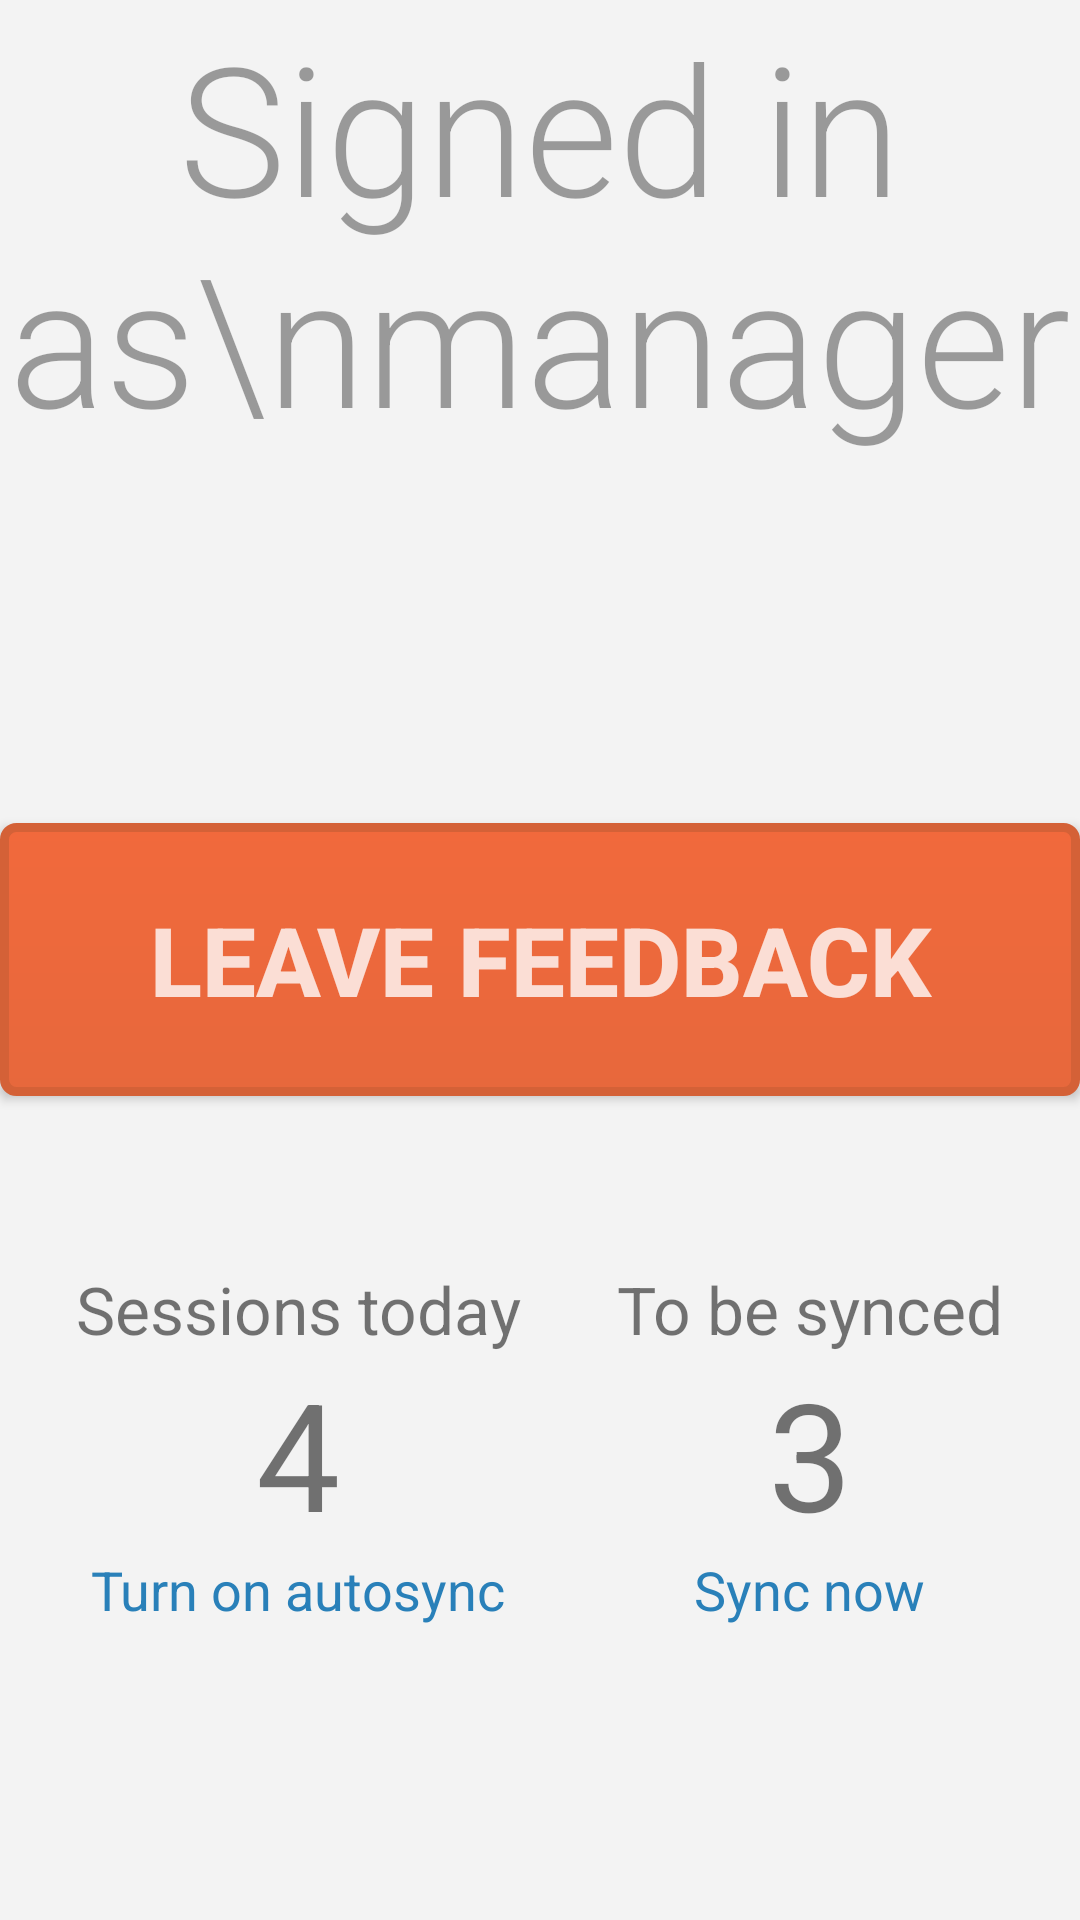

Reconstruct the res/layout file that produces this screen, plus the resources it refers to.
<!-- AndroidManifest.xml: application theme AppTheme.EmptyActionBar.Light -->
<!-- res/layout/activity_admin.xml -->
<RelativeLayout xmlns:android="http://schemas.android.com/apk/res/android"
                xmlns:tools="http://schemas.android.com/tools"
                android:layout_width="match_parent"
                android:layout_height="match_parent"
                android:background="#f3f3f3"
                tools:context="sheyko.aleksey.restsurvey.ui.AdminActivity">

    <TextView
        android:layout_width="wrap_content"
        android:layout_height="wrap_content"
        android:text="Signed in as\nmanager"
        android:fontFamily="sans-serif-light"
        android:textSize="60sp"
        android:textColor="#5e000000"
        android:id="@+id/textView6"
        android:gravity="center_horizontal"
        android:layout_above="@+id/startButton"
        android:layout_centerHorizontal="true"
        android:layout_marginBottom="122dp"/>

    <Button
        android:layout_width="wrap_content"
        android:layout_height="wrap_content"
        android:id="@+id/startButton"
        android:text="Leave feedback"
        style="@style/ChoiceButton"
        android:paddingTop="24dp"
        android:paddingBottom="24dp"
        android:textSize="32sp"
        android:textColor="#c8ffffff"
        android:background="@drawable/button_start"
        android:layout_gravity="center_horizontal"
        android:layout_centerVertical="true"
        android:layout_centerHorizontal="true"/>

    <LinearLayout
        android:orientation="horizontal"
        android:layout_width="fill_parent"
        android:layout_height="wrap_content"
        android:layout_alignParentBottom="true"
        android:layout_centerHorizontal="true"
        android:layout_marginBottom="98dp"
        android:gravity="center_horizontal">

        <LinearLayout
            android:orientation="vertical"
            android:layout_width="wrap_content"
            android:layout_height="wrap_content"
            android:gravity="center_horizontal"
            android:layout_marginRight="16dp">

            <TextView
                android:layout_width="wrap_content"
                android:layout_height="wrap_content"
                android:text="Sessions today"
                android:textSize="22sp"
                android:id="@+id/textView2"/>

            <TextView
                android:layout_width="wrap_content"
                android:layout_height="wrap_content"
                android:text="4"
                android:textSize="50sp"/>

            <TextView
                android:layout_width="wrap_content"
                android:layout_height="wrap_content"
                android:text="Turn on autosync"
                android:id="@+id/textView5"
                android:textColor="#2980b9"
                android:textSize="18sp"/>
        </LinearLayout>

        <LinearLayout
            android:orientation="vertical"
            android:layout_width="wrap_content"
            android:layout_height="wrap_content"
            android:gravity="center_horizontal"
            android:layout_marginLeft="16dp">

            <TextView
                android:layout_width="wrap_content"
                android:layout_height="wrap_content"
                android:text="To be synced"
                android:textSize="22sp"
                android:id="@+id/textView3"/>

            <TextView
                android:layout_width="wrap_content"
                android:layout_height="wrap_content"
                android:text="3"
                android:textSize="50sp"/>

            <TextView
                android:layout_width="wrap_content"
                android:layout_height="wrap_content"
                android:text="Sync now"
                android:id="@+id/textView4"
                android:textColor="#2980b9"
                android:textSize="18sp"/>
        </LinearLayout>
    </LinearLayout>

</RelativeLayout>
<!-- resources referenced by this layout -->
<resources>
  <!-- drawable button_start (drawable) -->
  <?xml version="1.0" encoding="utf-8"?>
  <shape xmlns:android="http://schemas.android.com/apk/res/android">
  
      <gradient
          android:startColor="#fff1693c"
          android:endColor="#ffe7683c"
          android:angle="270"/>
      <corners
          android:radius="4dp"/>
      <stroke
          android:color="#ffd46137"
          android:width="3dp"/>
      <size
          android:width="400dp"/>
  
  </shape>
  <style name="ChoiceButton">
          <item name="android:layout_width">wrap_content</item>
          <item name="android:layout_height">wrap_content</item>
          <item name="android:textSize">30sp</item>
          <item name="android:textColor">#585959</item>
          <item name="android:paddingTop">22dp</item>
          <item name="android:paddingBottom">22dp</item>
          <item name="android:layout_marginBottom">28dp</item>
          <item name="android:background">@drawable/button_choice</item>
          <item name="android:textStyle">bold</item>
      </style>
  <style name="AppTheme.EmptyActionBar.Light" parent="@style/Theme.AppCompat.Light">
          <item name="actionBarStyle">@style/ActionBar.Empty.Light</item>
      </style>
  <!-- drawable button_choice (drawable) -->
  <?xml version="1.0" encoding="utf-8"?>
  <shape xmlns:android="http://schemas.android.com/apk/res/android">
  
      <gradient
          android:startColor="@android:color/white"
          android:endColor="#fff5f5f5"
          android:angle="270"/>
      <corners
          android:radius="4dp"/>
      <stroke
          android:color="#ffcecece"
          android:width="3dp"/>
      <size
          android:width="400dp"/>
  
  </shape>
  <style name="ActionBar.Empty.Light" parent="@style/Widget.AppCompat.Light.ActionBar.Solid.Inverse">
          <item name="background">@color/actionbar_empty_light</item>
          <item name="displayOptions">none</item>
      </style>
  <color name="actionbar_empty_light">#0e91a1</color>
</resources>
